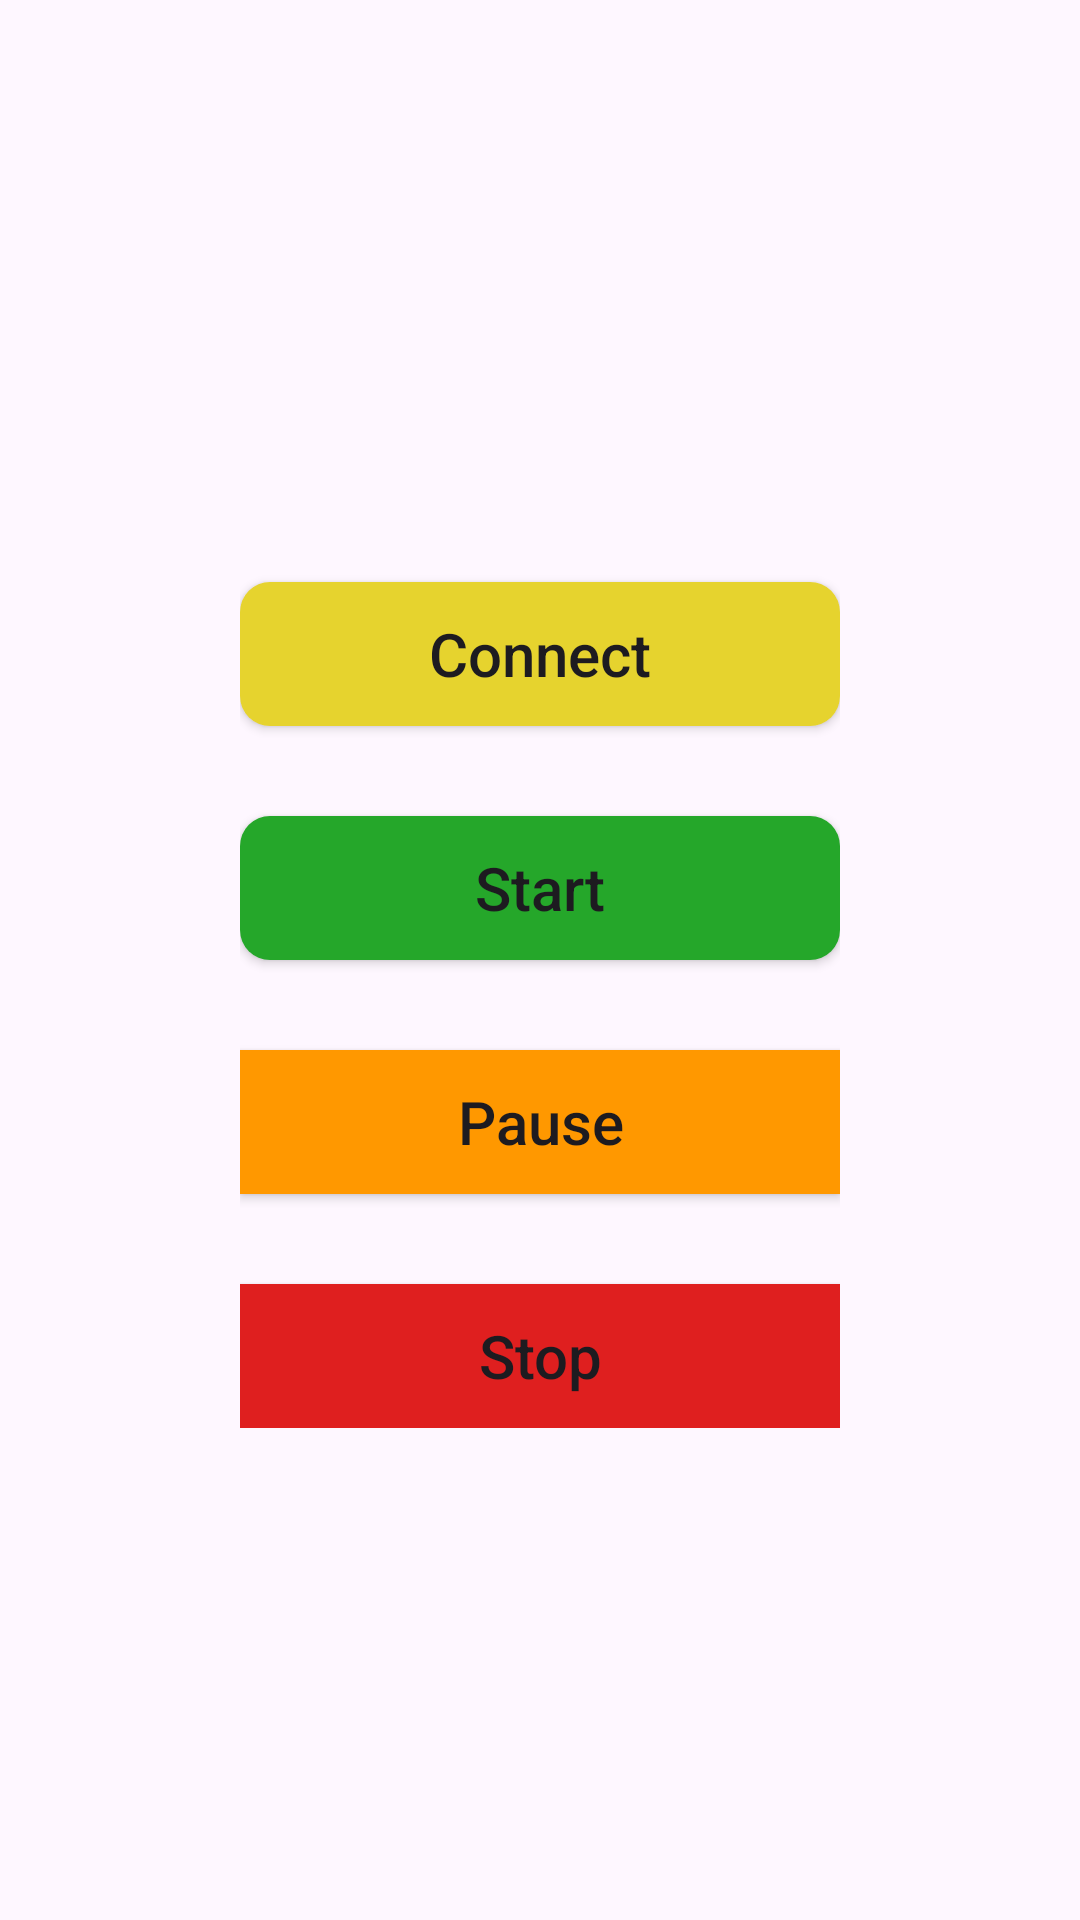

Write the Android layout XML for this screen, with the resource values it uses.
<!-- AndroidManifest.xml: application theme Theme.ZenSmartBikes -->
<!-- res/layout/fragment_ride.xml -->
<?xml version="1.0" encoding="utf-8"?>
<LinearLayout xmlns:android="http://schemas.android.com/apk/res/android"
    xmlns:tools="http://schemas.android.com/tools"
    android:layout_width="match_parent"
    android:layout_height="match_parent"
    tools:context=".Ride.RideFragment"
    android:gravity="center"
    android:orientation="vertical"
    android:background="@drawable/splash_screen_bg">


    <LinearLayout
        android:layout_width="wrap_content"
        android:layout_height="wrap_content"
        android:orientation="vertical">
        <androidx.appcompat.widget.AppCompatButton
            android:id="@+id/ConnectButton"
            android:layout_width="200dp"
            android:layout_height="wrap_content"
            android:text="Connect"
            android:layout_marginTop="30dp"
            android:textAllCaps="false"
            android:textSize="20dp"
            android:paddingStart="40dp"
            android:paddingEnd="40dp"
            android:background="@drawable/connectbuttonbg"
            />

        <androidx.appcompat.widget.AppCompatButton
            android:id="@+id/StartButton"
            android:layout_width="200dp"
            android:layout_height="wrap_content"
            android:text="Start"
            android:textAllCaps="false"
            android:textSize="20dp"
            android:layout_marginTop="30dp"
            android:paddingStart="40dp"
            android:paddingEnd="40dp"
            android:background="@drawable/stratbuttonbg"

            />


        <androidx.appcompat.widget.AppCompatButton
            android:id="@+id/PauseResumeButton"
            android:layout_width="200dp"
            android:layout_height="wrap_content"
            android:text="Pause"
            android:textSize="20dp"
            android:textAllCaps="false"
            android:layout_marginTop="30dp"
            android:paddingStart="40dp"
            android:paddingEnd="40dp"
            android:background="@color/PauseResumeButtonColo"
          />

        <androidx.appcompat.widget.AppCompatButton
            android:id="@+id/StopButton"
            android:layout_width="200dp"
            android:layout_height="wrap_content"
            android:text="Stop"
            android:textSize="20dp"
            android:textAllCaps="false"
            android:layout_marginTop="30dp"
            android:paddingStart="40dp"
            android:paddingEnd="40dp"
            android:background="@color/StopButtoncolo"
            />

    </LinearLayout>




</LinearLayout>
<!-- resources referenced by this layout -->
<resources>
  <color name="PauseResumeButtonColo">#FF9800</color>
  <color name="StopButtoncolo">#DF1F1F</color>
  <!-- drawable connectbuttonbg (drawable) -->
  <?xml version="1.0" encoding="utf-8"?>
  <shape xmlns:android="http://schemas.android.com/apk/res/android" android:shape="rectangle">
  <solid android:color="@color/ConnectButtonColo"/>
      <corners android:radius="10dp"/>
  </shape>
  <!-- drawable stratbuttonbg (drawable) -->
  <?xml version="1.0" encoding="utf-8"?>
  <shape xmlns:android="http://schemas.android.com/apk/res/android" android:shape="rectangle">
  <solid android:color="@color/StartButtonColo"/>
      <corners android:radius="10dp"/>
  </shape>
  <style name="Theme.ZenSmartBikes" parent="Base.Theme.ZenSmartBikes" />
  <color name="ConnectButtonColo">#E6D32E</color>
  <color name="StartButtonColo">#25A72A</color>
  <style name="Base.Theme.ZenSmartBikes" parent="Theme.Material3.DayNight.NoActionBar">
          
           <item name="colorPrimary">@color/AppColor</item>
      </style>
  <color name="AppColor">#FFA500</color>
</resources>
